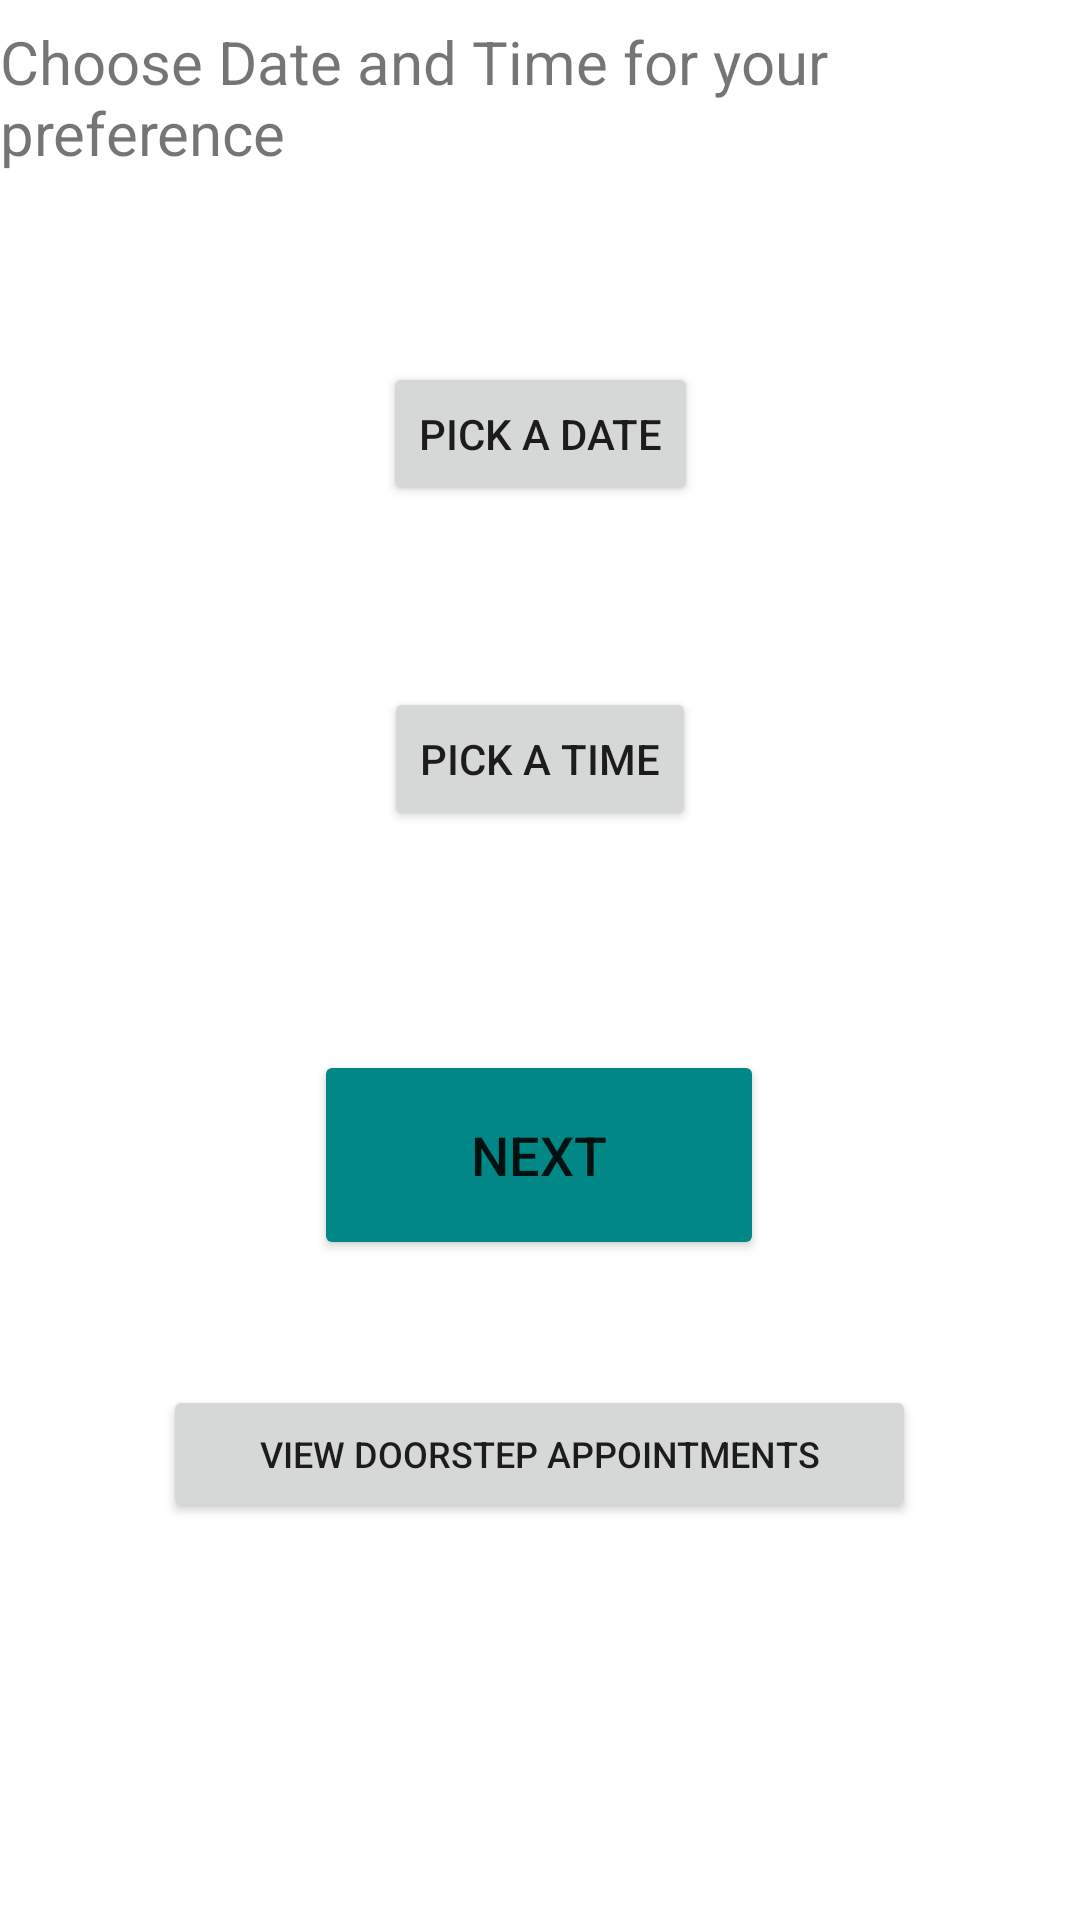

This screen was rendered from an Android layout file. Write that file and the resources it references.
<!-- AndroidManifest.xml: application theme Theme.MyBarber -->
<!-- res/layout/activity_doorstep_booking.xml -->
<?xml version="1.0" encoding="utf-8"?>
<androidx.constraintlayout.widget.ConstraintLayout xmlns:android="http://schemas.android.com/apk/res/android"
    xmlns:app="http://schemas.android.com/apk/res-auto"
    xmlns:tools="http://schemas.android.com/tools"
    android:layout_width="match_parent"
    android:layout_height="match_parent"
    tools:context=".DoorstepBooking">

    <ImageView
        android:id="@+id/imageView5"
        style="@style/Theme.Design.Light"
        android:layout_width="480dp"
        android:layout_height="457dp"
        android:alpha="0.3"
        app:layout_constraintBottom_toBottomOf="parent"
        app:layout_constraintEnd_toEndOf="parent"
        app:layout_constraintHorizontal_bias="0.246"
        app:layout_constraintStart_toStartOf="parent"
        app:layout_constraintTop_toTopOf="parent"
        app:layout_constraintVertical_bias="0.0"
        app:srcCompat="@drawable/calender3d" />

    <Button
        android:id="@+id/dateBtn"
        android:layout_width="wrap_content"
        android:layout_height="wrap_content"
        android:text="Pick A Date"
        app:layout_constraintBottom_toBottomOf="parent"
        app:layout_constraintEnd_toEndOf="parent"
        app:layout_constraintStart_toStartOf="parent"
        app:layout_constraintTop_toTopOf="parent"
        app:layout_constraintVertical_bias="0.204" />

    <Button
        android:id="@+id/timeBtn"
        android:layout_width="wrap_content"
        android:layout_height="wrap_content"
        android:text="pick a time"
        app:layout_constraintBottom_toBottomOf="parent"
        app:layout_constraintEnd_toEndOf="parent"
        app:layout_constraintStart_toStartOf="parent"
        app:layout_constraintTop_toTopOf="parent"
        app:layout_constraintVertical_bias="0.387" />

    <TextView
        android:id="@+id/showDate"
        android:layout_width="196dp"
        android:layout_height="40dp"
        android:gravity="center"
        android:text=""
        android:textSize="32sp"
        android:textStyle="bold"
        android:textColor="@color/teal_700"
        app:layout_constraintBottom_toTopOf="@+id/dateBtn"
        app:layout_constraintEnd_toEndOf="parent"
        app:layout_constraintHorizontal_bias="0.498"
        app:layout_constraintStart_toStartOf="parent"
        app:layout_constraintTop_toTopOf="parent"
        app:layout_constraintVertical_bias="0.8" />

    <TextView
        android:id="@+id/showTime"
        android:layout_width="183dp"
        android:layout_height="44dp"
        android:gravity="center"
        android:text=""
        android:textColor="@color/teal_700"
        android:textSize="32sp"
        android:textStyle="bold"
        app:layout_constraintBottom_toTopOf="@+id/timeBtn"
        app:layout_constraintEnd_toEndOf="parent"
        app:layout_constraintStart_toStartOf="parent"
        app:layout_constraintTop_toBottomOf="@+id/dateBtn"
        app:layout_constraintVertical_bias="0.757"
        tools:ignore="MissingConstraints" />

    <TextView
        android:id="@+id/textView3"
        android:layout_width="wrap_content"
        android:layout_height="wrap_content"
        android:text="Choose Date and Time for your preference"
        android:textSize="20sp"
        app:layout_constraintBottom_toTopOf="@+id/showDate"
        app:layout_constraintEnd_toEndOf="parent"
        app:layout_constraintStart_toStartOf="parent"
        app:layout_constraintTop_toTopOf="parent" />

    <Button
        android:id="@+id/doorstepApp"
        android:layout_width="251dp"
        android:layout_height="46dp"
        android:text="view doorstep appointments"
        android:textSize="12sp"
        app:layout_constraintBottom_toBottomOf="parent"
        app:layout_constraintEnd_toEndOf="parent"
        app:layout_constraintHorizontal_bias="0.498"
        app:layout_constraintStart_toStartOf="parent"
        app:layout_constraintTop_toTopOf="parent"
        app:layout_constraintVertical_bias="0.777" />

    <Button
        android:id="@+id/nxtBtn"
        android:layout_width="150dp"
        android:layout_height="70dp"
        android:backgroundTint="@color/teal_700"
        android:text="Next"
        android:textSize="18sp"
        app:layout_constraintBottom_toBottomOf="parent"
        app:layout_constraintEnd_toEndOf="parent"
        app:layout_constraintHorizontal_bias="0.498"
        app:layout_constraintStart_toStartOf="parent"
        app:layout_constraintTop_toTopOf="parent"
        app:layout_constraintVertical_bias="0.614" />


</androidx.constraintlayout.widget.ConstraintLayout>
<!-- resources referenced by this layout -->
<resources>
  <color name="teal_700">#FF018786</color>
  <style name="Theme.MyBarber" parent="Theme.MaterialComponents.DayNight.DarkActionBar">
          
          <item name="colorPrimary">@color/purple_500</item>
          <item name="colorPrimaryVariant">@color/purple_700</item>
          <item name="colorOnPrimary">@color/white</item>
          
          <item name="colorSecondary">@color/darkgrey</item>
          <item name="colorSecondaryVariant">@color/teal_700</item>
          <item name="colorOnSecondary">@color/black</item>
          
          <item name="android:statusBarColor">?attr/colorPrimaryVariant</item>
          
      </style>
  <color name="purple_500">#000000</color>
  <color name="purple_700">#0F0329</color>
  <color name="white">#FFFFFFFF</color>
  <color name="darkgrey">#454545</color>
  <color name="black">#FF000000</color>
</resources>
